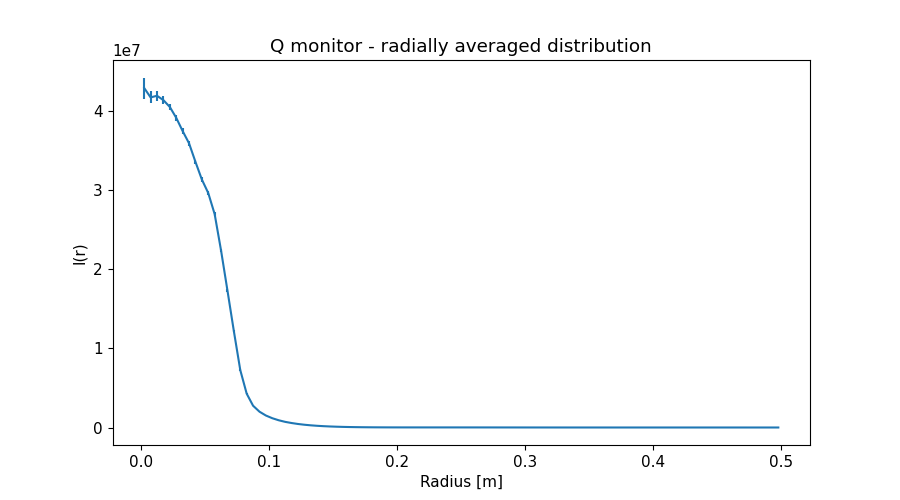

The data file committed next to this chart (first rows):
x_axis, Intensity, Error
2.500000000000000052e-03, 4.295418454999999702e+07, 1.334619898000000045e+06
7.499999999999999722e-03, 4.177077577000000328e+07, 7.587531546999999555e+05
1.250000000000000069e-02, 4.197654046000000089e+07, 6.006270015000000130e+05
1.750000000000000167e-02, 4.142198727000000328e+07, 5.032571362000000081e+05
2.249999999999999917e-02, 4.055948246999999881e+07, 4.366305799000000115e+05
2.750000000000000014e-02, 3.918958010999999940e+07, 3.883491322999999975e+05
3.250000000000000111e-02, 3.751394125999999791e+07, 3.487894793000000063e+05
3.749999999999999861e-02, 3.596269486999999732e+07, 3.195929467999999761e+05
4.250000000000000305e-02, 3.361948385000000149e+07, 2.896685175000000163e+05
4.750000000000000056e-02, 3.138256919999999925e+07, 2.641728201000000117e+05
5.249999999999999806e-02, 2.966834703000000119e+07, 2.489490701999999874e+05
5.750000000000000250e-02, 2.700207071999999881e+07, 2.302459088000000047e+05
6.250000000000000000e-02, 2.239433223999999836e+07, 1.976692503000000142e+05
6.750000000000000444e-02, 1.732030367000000179e+07, 1.627530326000000059e+05
7.249999999999999500e-02, 1.218333994999999925e+07, 1.251174498000000021e+05
7.749999999999999944e-02, 7.263894026999999769e+06, 7.665773515999999654e+04
8.250000000000000389e-02, 4.280645334999999963e+06, 3.730272868000000017e+04
8.749999999999999445e-02, 2.753601984999999870e+06, 1.178534417000000030e+04
9.249999999999999889e-02, 2.000618908999999985e+06, 5.082732858999999735e+03
9.750000000000000333e-02, 1.515157246999999974e+06, 3.196387102000000141e+03
1.024999999999999939e-01, 1.174044233999999939e+06, 2.274557022999999845e+03
1.074999999999999983e-01, 9.156242147000000114e+05, 1.672632978999999978e+03
1.125000000000000028e-01, 7.157263431000000564e+05, 1.256056362000000036e+03
1.174999999999999933e-01, 5.676738480999999447e+05, 9.675229808999999932e+02
1.224999999999999978e-01, 4.463527637000000104e+05, 7.441123307000000295e+02
1.275000000000000022e-01, 3.509745078000000212e+05, 5.768212363999999752e+02
1.325000000000000067e-01, 2.756659909999999800e+05, 4.504907339000000093e+02
1.375000000000000111e-01, 2.152493385000000126e+05, 3.497333143000000177e+02
1.424999999999999878e-01, 1.679929067999999970e+05, 2.727444729000000052e+02
1.474999999999999922e-01, 1.305925020999999979e+05, 2.128932518000000016e+02
1.524999999999999967e-01, 1.011882700999999943e+05, 1.654282556999999940e+02
1.575000000000000011e-01, 7.786713387999999395e+04, 1.274653868000000045e+02
1.625000000000000056e-01, 5.994066281000000163e+04, 9.797334288999999785e+01
1.675000000000000100e-01, 4.626697671999999875e+04, 7.508903191000000277e+01
1.724999999999999867e-01, 3.576721762999999919e+04, 5.688784660000000315e+01
1.774999999999999911e-01, 2.800951278000000093e+04, 4.300781205999999912e+01
1.824999999999999956e-01, 2.232057331999999951e+04, 3.217603165999999959e+01
1.875000000000000000e-01, 1.825933853000000090e+04, 2.402926998999999952e+01
1.925000000000000044e-01, 1.547366203999999925e+04, 1.804058561000000083e+01
1.975000000000000089e-01, 1.359322841999999946e+04, 1.377021118000000044e+01
2.025000000000000133e-01, 1.238712596999999914e+04, 1.076020180999999987e+01
2.074999999999999900e-01, 1.170146822000000066e+04, 9.007921249000000685e+00
2.124999999999999944e-01, 1.133269909999999982e+04, 7.962810005999999774e+00
2.174999999999999989e-01, 1.115123950999999943e+04, 7.420505817999999643e+00
2.225000000000000033e-01, 1.109529393999999957e+04, 7.150424598999999937e+00
2.275000000000000078e-01, 1.107452168999999958e+04, 6.996068739000000036e+00
2.325000000000000122e-01, 1.106579677000000083e+04, 6.887883175999999885e+00
2.374999999999999889e-01, 1.096689871999999923e+04, 6.765400459000000311e+00
2.424999999999999933e-01, 1.081473726999999963e+04, 6.629193543999999605e+00
2.474999999999999978e-01, 1.059940079999999944e+04, 6.473920125000000247e+00
2.525000000000000022e-01, 1.027557581000000027e+04, 6.285723772999999959e+00
2.575000000000000067e-01, 9.884219451000000845e+03, 6.075580168000000114e+00
2.625000000000000111e-01, 9.414008879999999408e+03, 5.838055125000000345e+00
2.675000000000000155e-01, 8.894902593999999226e+03, 5.583168209000000104e+00
2.725000000000000200e-01, 8.318223862999999255e+03, 5.304944416999999746e+00
2.775000000000000244e-01, 7.720307149999999638e+03, 5.011696957999999924e+00
2.824999999999999734e-01, 7.095899467000000186e+03, 4.702314765999999757e+00
2.874999999999999778e-01, 6.463525574999999662e+03, 4.382102483999999798e+00
2.924999999999999822e-01, 5.844964842999999746e+03, 4.057139646000000432e+00
2.974999999999999867e-01, 5.244078497000000425e+03, 3.731887085999999965e+00
... 40 more rows
